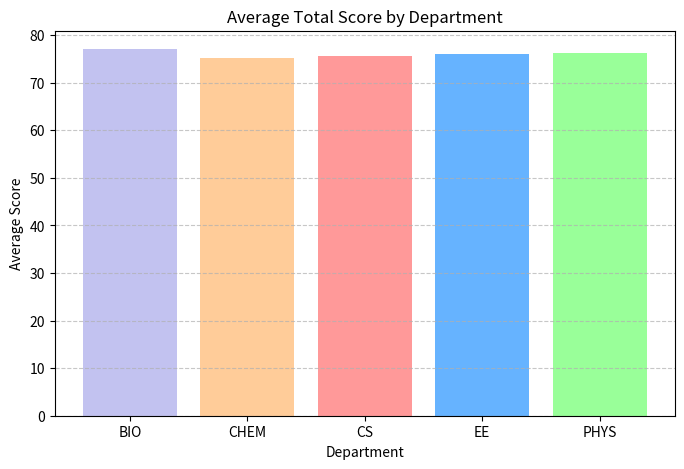
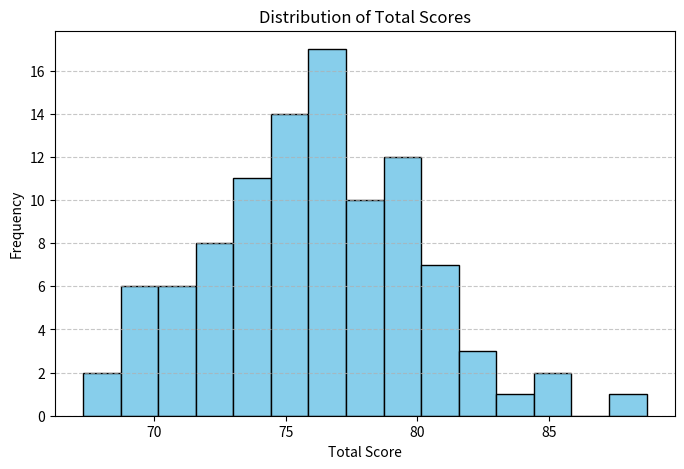
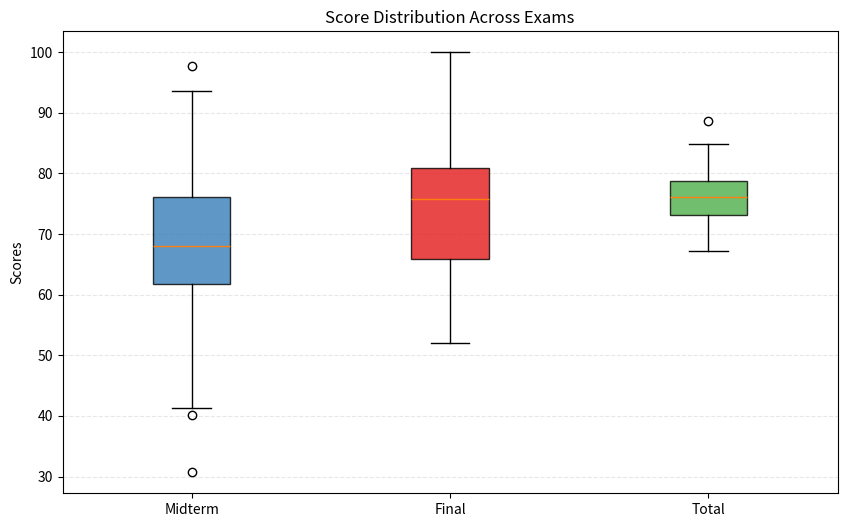
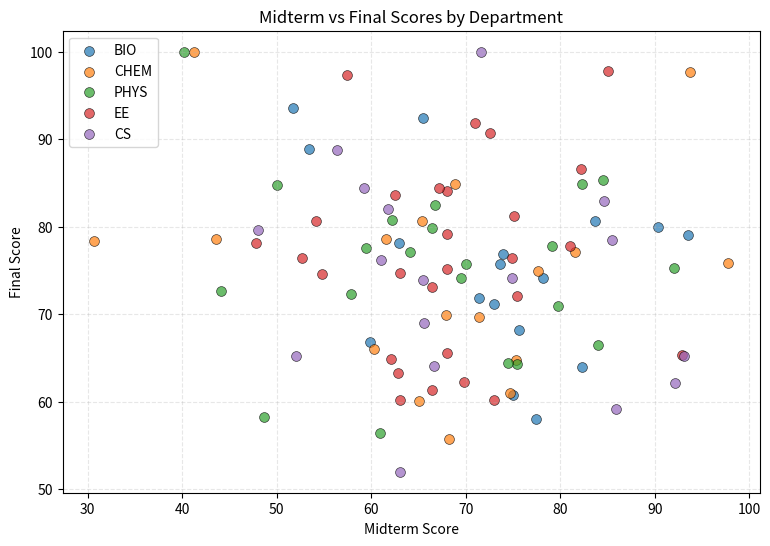
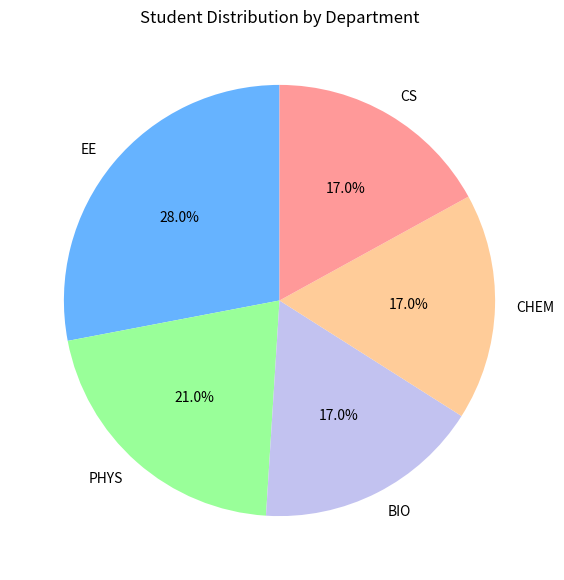
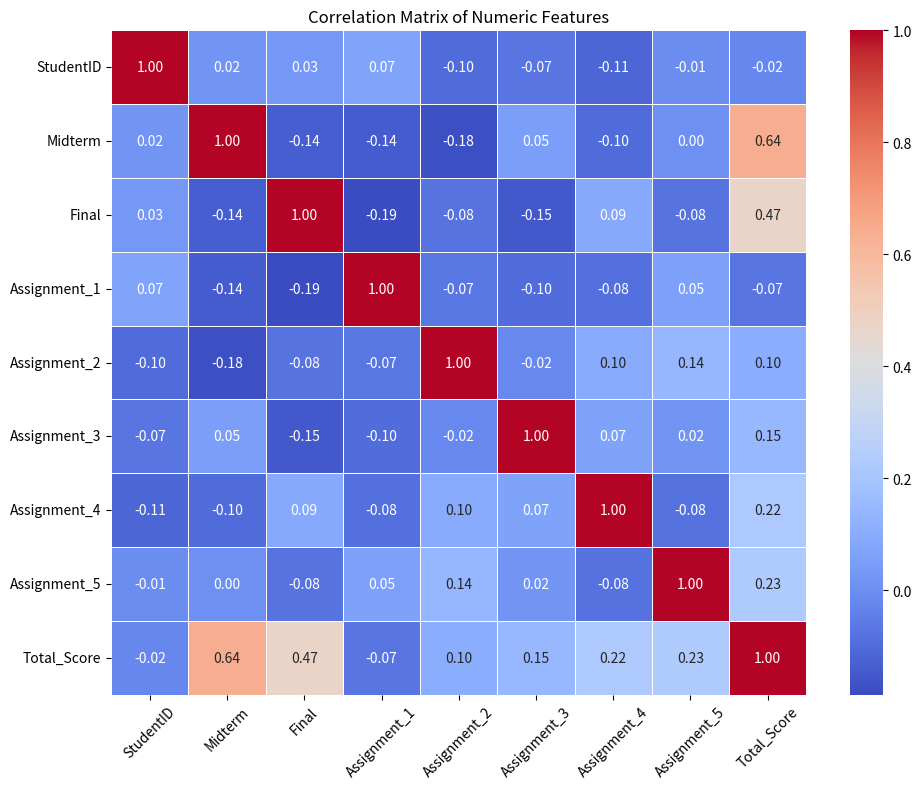

Python code for these plots, in order: (Note: this script raises an exception after producing the figures.)
import numpy as np
import pandas as pd
import matplotlib.pyplot as plt
import seaborn as sns

# Set random seed for reproducibility
np.random.seed(42)

# PART 1: Data Generation with NumPy
print("Generating Data...")

num_students = 100

# 1. Generate Midterm and Final scores (Normal distribution, clipped 0-100)
# Mean=70, Std=15 is a reasonable assumption for grades
midterm_scores = np.random.normal(70, 15, num_students)
final_scores = np.random.normal(75, 12, num_students)

# Clip values to ensure they are within 0-100 range
midterm_scores = np.clip(midterm_scores, 0, 100)
final_scores = np.clip(final_scores, 0, 100)

# 2. Generate Assignment scores (500 values, reshaped to 100x5)
assignment_scores = np.random.normal(80, 10, 500)
assignment_scores = np.clip(assignment_scores, 0, 100)
assignment_scores = assignment_scores.reshape(num_students, 5)

# 3. Generate Departments
departments = np.random.choice(['CS', 'EE', 'PHYS', 'CHEM', 'BIO'], num_students)

# 4. Introduce Missing Values (NaNs) - 5%
def inject_nans(array, percent=0.05):
    flat_arr = array.ravel() # Flatten to handle 1D and 2D arrays
    n = len(flat_arr)
    num_nans = int(n * percent)
    missing_indices = np.random.choice(n, size=num_nans, replace=False)
    
    # We need to copy to avoid modifying original array type issues if integer
    new_arr = flat_arr.astype(float) if array.dtype.kind != 'U' else flat_arr.astype(object)
    
    if array.dtype.kind != 'U': # If numeric
        new_arr[missing_indices] = np.nan
    else: # If string/object
        new_arr[missing_indices] = np.nan
        
    return new_arr.reshape(array.shape)

midterm_scores = inject_nans(midterm_scores)
final_scores = inject_nans(final_scores)
assignment_scores = inject_nans(assignment_scores)
# Note: Injecting NaNs into string array requires object type conversion in Pandas later
departments = inject_nans(departments) 

# PART 2: DataFrames with Pandas
print("Processing DataFrames...")

# Create Student IDs
student_ids = np.arange(1, num_students + 1)

# Create initial Dictionary
data = {
    'StudentID': student_ids,
    'Department': departments,
    'Midterm': midterm_scores,
    'Final': final_scores
}

# Create DataFrame df1
df1 = pd.DataFrame(data)

# Add Assignment columns
assignment_cols = [f'Assignment_{i+1}' for i in range(5)]
df_assignments = pd.DataFrame(assignment_scores, columns=assignment_cols)

# Combine
df = pd.concat([df1, df_assignments], axis=1)

print(f"Dataset shape with missing values: {df.shape}")

# --- Handle Missing Values ---

# 1. Fill Categorical (Department) with Mode
mode_dept = df['Department'].mode()[0]
df['Department'] = df['Department'].fillna(mode_dept)

# 2. Fill Numeric columns with the Mean of the specific Department
numeric_cols = ['Midterm', 'Final'] + assignment_cols

for col in numeric_cols:
    # Calculate mean per department and fill NaNs
    df[col] = df[col].fillna(df.groupby('Department')[col].transform('mean'))

# PART 3: Data Aggregation and Grouping
print("Calculating Grades and Aggregating...")

# Compute Average of Assignments
df['Assignments_Avg'] = df[assignment_cols].mean(axis=1)

# Compute Total Score
# Formula: Midterm (25%), Final (25%), Avg Assignments (50%)
df['Total_Score'] = (0.25 * df['Midterm']) + (0.25 * df['Final']) + (0.50 * df['Assignments_Avg'])

# Assign Letter Grade
# A: 90-100, B: 80-89, C: 70-79, D: 60-69, F: <60
bins = [-1, 59.9, 69.9, 79.9, 89.9, 100]
labels = ['F', 'D', 'C', 'B', 'A']
df['Grade'] = pd.cut(df['Total_Score'], bins=bins, labels=labels)

# Group by Department and compute stats
dept_stats = df.groupby('Department').agg({
    'Total_Score': ['mean', 'std'],
    'Midterm': 'mean',
    'Final': 'mean',
    'StudentID': 'count'
})

# Rename columns for clarity in output
dept_stats.columns = ['Total_Mean', 'Total_Std', 'Midterm_Mean', 'Final_Mean', 'Student_Count']
print("\nDepartment Statistics:")
print(dept_stats)

# PART 4: Visualization with Matplotlib
print("Generating Visualizations...")

# Define a color map for departments to be consistent across plots
dept_colors = {'CS': '#ff9999', 'EE': '#66b3ff', 'PHYS': '#99ff99', 'CHEM': '#ffcc99', 'BIO': '#c2c2f0'}
unique_depts = df['Department'].unique()

# --- Plot 1: Bar Chart (Average Total Score by Dept) ---
plt.figure(figsize=(8, 5))
avg_scores = df.groupby('Department')['Total_Score'].mean()
plt.bar(avg_scores.index, avg_scores.values, color=[dept_colors.get(x, '#333333') for x in avg_scores.index])
plt.title('Average Total Score by Department')
plt.xlabel('Department')
plt.ylabel('Average Score')
plt.grid(axis='y', linestyle='--', alpha=0.7)
plt.show()

# --- Plot 2: Histogram of Total Scores ---
plt.figure(figsize=(8, 5))
plt.hist(df['Total_Score'], bins=15, color='skyblue', edgecolor='black')
plt.title('Distribution of Total Scores')
plt.xlabel('Total Score')
plt.ylabel('Frequency')
plt.grid(axis='y', linestyle='--', alpha=0.7)
plt.show()

# --- Plot 3: Boxplot (Midterm, Final, Total) ---
plt.figure(figsize=(10, 6))
# Preparing data for boxplot
plot_data = [df['Midterm'], df['Final'], df['Total_Score']]
box = plt.boxplot(plot_data, patch_artist=True, labels=['Midterm', 'Final', 'Total'])

colors = ['#377eb8', '#e41a1c', '#4daf4a']
for patch, color in zip(box['boxes'], colors):
    patch.set_facecolor(color)
    patch.set_alpha(0.8)

plt.title('Score Distribution Across Exams')
plt.ylabel('Scores')
plt.grid(axis='y', linestyle='--', alpha=0.3)
plt.show()

# --- Plot 4: Scatter Plot (Midterm vs Final) ---
plt.figure(figsize=(9, 6))
for dept in unique_depts:
    subset = df[df['Department'] == dept]
    plt.scatter(subset['Midterm'], subset['Final'], 
                label=dept, alpha=0.7, s=50, edgecolors='black', linewidth=0.5)

plt.title('Midterm vs Final Scores by Department')
plt.xlabel('Midterm Score')
plt.ylabel('Final Score')
plt.legend()
plt.grid(True, linestyle='--', alpha=0.3)
plt.show()

# --- Plot 5: Pie Chart (Student Distribution) ---
plt.figure(figsize=(7, 7))
dept_counts = df['Department'].value_counts()
plt.pie(dept_counts, labels=dept_counts.index, autopct='%1.1f%%', startangle=90, 
        colors=[dept_colors.get(x) for x in dept_counts.index])
plt.title('Student Distribution by Department')
plt.show()

# --- Plot 6: Heatmap of Correlation Matrix ---
plt.figure(figsize=(10, 8))
# Select only numeric columns for correlation
numeric_df = df[['StudentID', 'Midterm', 'Final'] + assignment_cols + ['Total_Score']]
corr_matrix = numeric_df.corr()

sns.heatmap(corr_matrix, annot=True, cmap='coolwarm', fmt=".2f", linewidths=0.5)
plt.title('Correlation Matrix of Numeric Features')
plt.xticks(rotation=45)
plt.yticks(rotation=0)
plt.tight_layout() # Adjust layout to make room for labels
plt.show()

# --- Plot 7: Stacked Bar Chart (Grade Distribution) ---
grade_dist = pd.crosstab(df['Department'], df['Grade'])

# Reorder columns to F, D, C, B, A (or A, B, C, D, F depending on preference)
grade_dist = grade_dist[['B', 'C', 'D', 'F', 'A']] # Based on image supplied, A might be rare
# Let's ensure all grades are present in columns even if count is 0
for g in labels:
    if g not in grade_dist.columns:
        grade_dist[g] = 0
grade_dist = grade_dist[labels[::-1]] # A, B, C, D, F

ax = grade_dist.plot(kind='bar', stacked=True, figsize=(10, 6), width=0.5)
plt.title('Grade Distribution by Department')
plt.xlabel('Department')
plt.ylabel('Number of Students')
plt.xticks(rotation=45)
plt.legend(title='Grade')
plt.tight_layout()
plt.show()

print("Script execution complete.")
